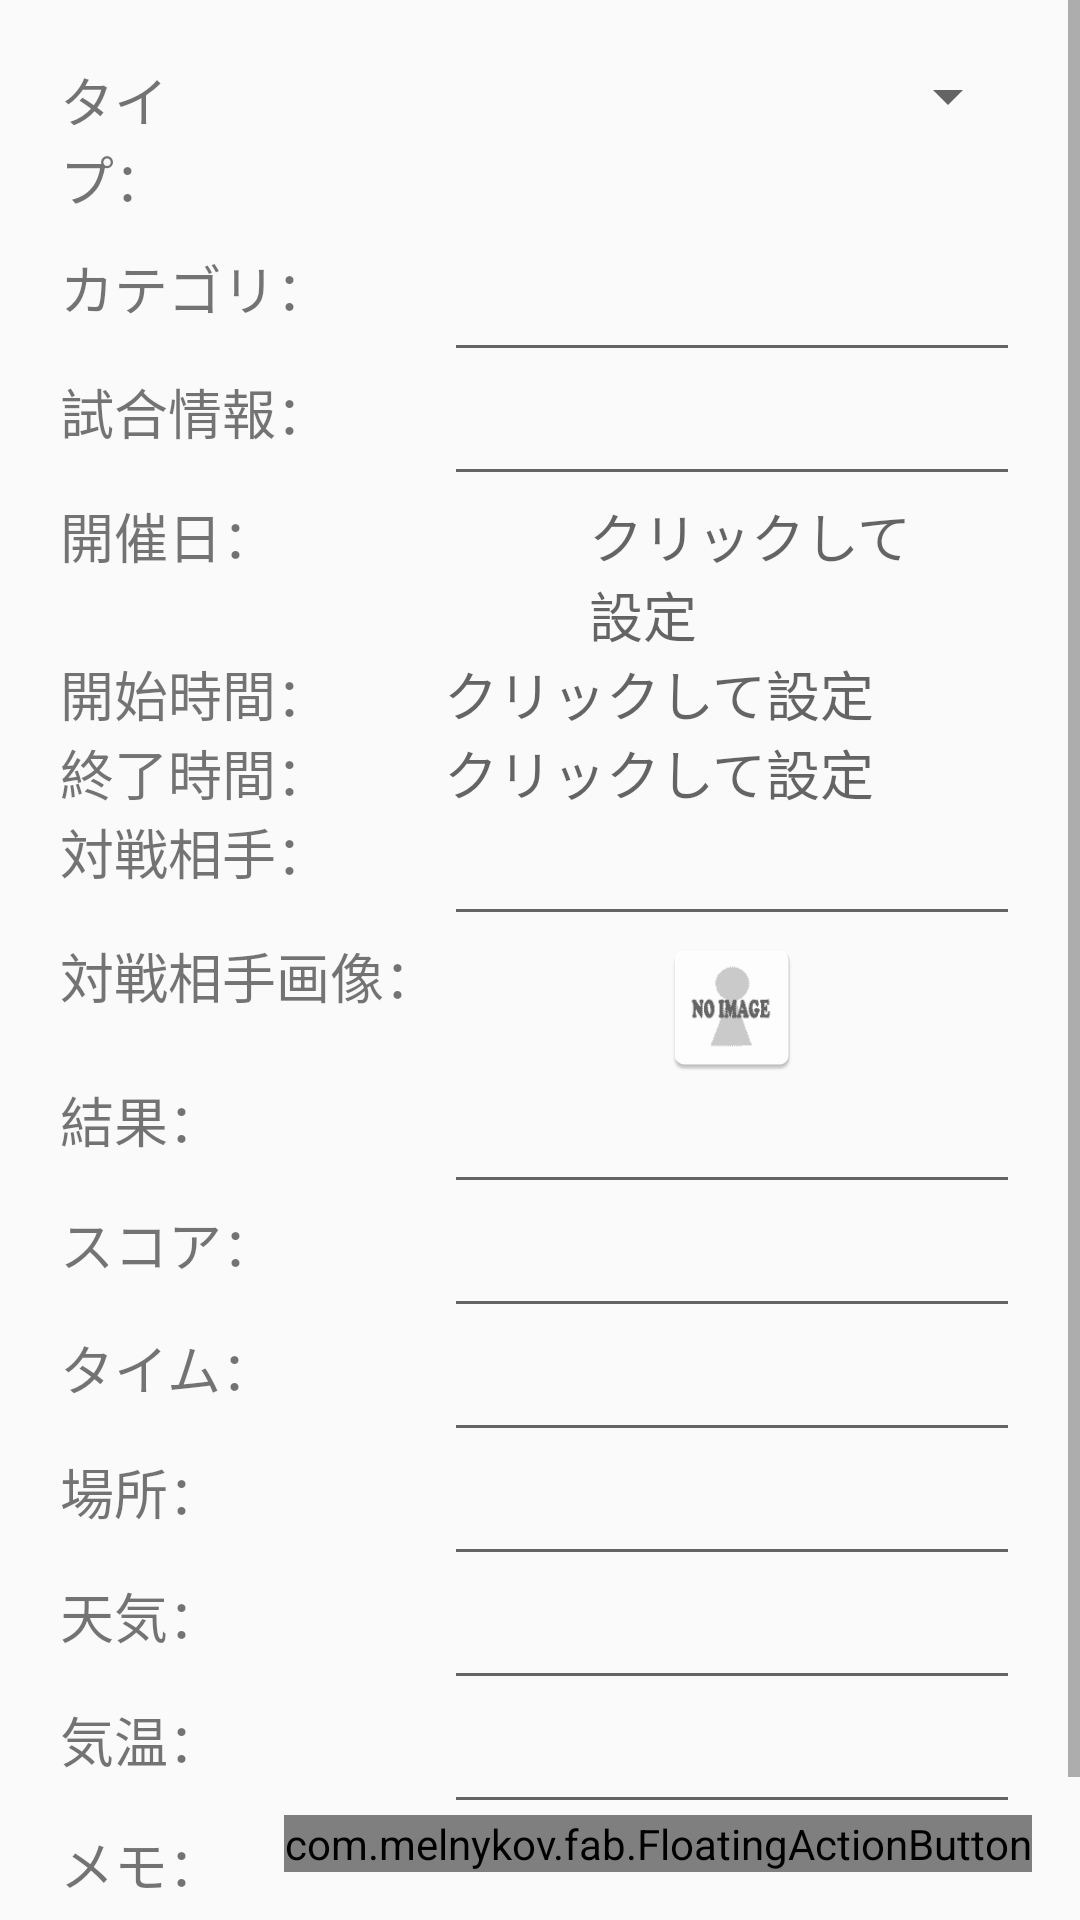

This screen was rendered from an Android layout file. Write that file and the resources it references.
<!-- AndroidManifest.xml: application theme AppTheme -->
<!-- res/layout/fragment_game_update.xml -->
<?xml version="1.0" encoding="utf-8"?>
<FrameLayout
    xmlns:android="http://schemas.android.com/apk/res/android"
    xmlns:fab="http://schemas.android.com/apk/res-auto"
    android:layout_width="match_parent"
    android:layout_height="match_parent"
    >
    <ScrollView
        android:layout_width="match_parent"
        android:layout_height="match_parent">

        <TableLayout
            android:layout_width="match_parent"
            android:layout_height="match_parent"
            android:layout_margin="20dp">

            <TableRow
                android:layout_marginBottom="10dp">
                <TextView
                    android:layout_width="0dp"
                    android:layout_height="wrap_content"
                    android:layout_weight="0.4"
                    android:layout_gravity="right"
                    android:textSize="18sp"
                    android:text="@string/game_registration_type"
                    android:focusable="true"
                    android:focusableInTouchMode="true"/>
                <Spinner
                    android:id="@+id/inputGameType"
                    android:layout_width="fill_parent"
                    android:layout_height="wrap_content"
                    android:layout_weight="0.6"
                    />
            </TableRow>
            <TableRow>
                <TextView
                    android:layout_width="0dp"
                    android:layout_height="wrap_content"
                    android:layout_gravity="right"
                    android:layout_weight="0.4"
                    android:textSize="18sp"
                    android:text="@string/game_registration_category"/>
                <EditText
                    android:id="@+id/inputGameCategory"
                    android:layout_width="0dp"
                    android:layout_height="wrap_content"
                    android:layout_weight="0.6"/>
            </TableRow>
            <TableRow>
                <TextView
                    android:layout_width="0dp"
                    android:layout_height="wrap_content"
                    android:layout_gravity="right"
                    android:layout_weight="0.4"
                    android:textSize="18sp"
                    android:text="@string/game_registration_info"/>
                <EditText
                    android:id="@+id/inputGameInfo"
                    android:layout_width="0dp"
                    android:layout_height="wrap_content"
                    android:layout_weight="0.6"/>
            </TableRow>
            <TableRow>
                <TextView
                    android:layout_width="0dp"
                    android:layout_height="wrap_content"
                    android:layout_gravity="right"
                    android:layout_weight="0.4"
                    android:textSize="18sp"
                    android:text="@string/game_registration_date"/>
                <LinearLayout
                    android:layout_height="wrap_content"
                    android:layout_width="wrap_content"
                    android:orientation="horizontal">
                    <TextView
                        android:id="@+id/inputGameDate"
                        android:layout_width="0dp"
                        android:layout_height="wrap_content"
                        android:layout_weight="0.8"
                        android:textSize="18sp"
                        android:hint="クリックして設定"
                        />
                    <TextView
                        android:id="@+id/gameDateWeek"
                        android:layout_width="0dp"
                        android:layout_height="wrap_content"
                        android:layout_weight="0.2"
                        android:textSize="18sp"/>
                </LinearLayout>
            </TableRow>
            <TableRow>
                <TextView
                    android:layout_width="0dp"
                    android:layout_height="wrap_content"
                    android:layout_gravity="right"
                    android:layout_weight="0.4"
                    android:textSize="18sp"
                    android:text="@string/game_registration_start_time"/>
                <TextView
                    android:id="@+id/inputGameStartTime"
                    android:layout_width="0dp"
                    android:layout_height="wrap_content"
                    android:layout_weight="0.6"
                    android:textSize="18sp"
                    android:hint="クリックして設定"
                    />
            </TableRow>
            <TableRow>
                <TextView
                    android:layout_width="0dp"
                    android:layout_height="wrap_content"
                    android:layout_gravity="right"
                    android:layout_weight="0.4"
                    android:textSize="18sp"
                    android:text="@string/game_registration_end_time"/>
                <TextView
                    android:id="@+id/inputGameEndTime"
                    android:layout_width="0dp"
                    android:layout_height="wrap_content"
                    android:layout_weight="0.6"
                    android:textSize="18sp"
                    android:hint="クリックして設定"
                    />
            </TableRow>
            <TableRow>
                <TextView
                    android:layout_width="0dp"
                    android:layout_height="wrap_content"
                    android:layout_gravity="right"
                    android:layout_weight="0.4"
                    android:textSize="18sp"
                    android:text="@string/game_registration_opposition"/>
                <EditText
                    android:id="@+id/inputGameOpposition"
                    android:layout_width="0dp"
                    android:layout_height="wrap_content"
                    android:layout_weight="0.6"
                    />
            </TableRow>
            <TableRow>
                <TextView
                    android:layout_width="0dp"
                    android:layout_height="wrap_content"
                    android:layout_weight="0.4"
                    android:layout_gravity="right"
                    android:textSize="18sp"
                    android:text="@string/game_registration_opposition_image"/>
                <ImageView
                    android:id="@+id/inputGameOppositionImage"
                    android:layout_width="0dp"
                    android:layout_height="wrap_content"
                    android:layout_weight="0.6"
                    android:src="@drawable/no_image"
                    />
            </TableRow>
            <TableRow>
                <TextView
                    android:layout_width="0dp"
                    android:layout_height="wrap_content"
                    android:layout_gravity="right"
                    android:layout_weight="0.4"
                    android:textSize="18sp"
                    android:text="@string/game_registration_result"/>
                <EditText
                    android:id="@+id/inputGameResult"
                    android:layout_width="0dp"
                    android:layout_height="wrap_content"
                    android:layout_weight="0.6"
                    />
            </TableRow>
            <TableRow
                android:id="@+id/inputRowResultScore">
                <TextView
                    android:layout_width="0dp"
                    android:layout_height="wrap_content"
                    android:layout_gravity="right"
                    android:layout_weight="0.4"
                    android:textSize="18sp"
                    android:text="@string/game_registration_result_score"/>
                <EditText
                    android:id="@+id/inputGameResultScore"
                    android:layout_width="0dp"
                    android:layout_height="wrap_content"
                    android:layout_weight="0.6"
                    />
            </TableRow>
            <TableRow
                android:id="@+id/inputRowResultTime">
                <TextView
                    android:layout_width="0dp"
                    android:layout_height="wrap_content"
                    android:layout_gravity="right"
                    android:layout_weight="0.4"
                    android:textSize="18sp"
                    android:text="@string/game_registration_result_time"/>
                <EditText
                    android:id="@+id/inputGameResultTime"
                    android:layout_width="0dp"
                    android:layout_height="wrap_content"
                    android:layout_weight="0.6"
                    />
            </TableRow>
            <TableRow>
                <TextView
                    android:layout_width="0dp"
                    android:layout_height="wrap_content"
                    android:layout_gravity="right"
                    android:layout_weight="0.4"
                    android:textSize="18sp"
                    android:text="@string/game_registration_place"/>
                <EditText
                    android:id="@+id/inputGamePlace"
                    android:layout_width="0dp"
                    android:layout_height="wrap_content"
                    android:layout_weight="0.6"
                    />
            </TableRow>
            <TableRow>
                <TextView
                    android:layout_width="0dp"
                    android:layout_height="wrap_content"
                    android:layout_gravity="right"
                    android:layout_weight="0.4"
                    android:textSize="18sp"
                    android:text="@string/game_registration_weather"/>
                <EditText
                    android:id="@+id/inputGameWeather"
                    android:layout_width="0dp"
                    android:layout_height="wrap_content"
                    android:layout_weight="0.6"
                    />
            </TableRow>
            <TableRow>
                <TextView
                    android:layout_width="0dp"
                    android:layout_height="wrap_content"
                    android:layout_gravity="right"
                    android:layout_weight="0.4"
                    android:textSize="18sp"
                    android:text="@string/game_registration_temperature"/>
                <EditText
                    android:id="@+id/inputGameTemperature"
                    android:layout_width="0dp"
                    android:layout_height="wrap_content"
                    android:layout_weight="0.6"
                    />
            </TableRow>
            <TableRow>
                <TextView
                    android:layout_width="0dp"
                    android:layout_height="wrap_content"
                    android:layout_gravity="right"
                    android:layout_weight="0.4"
                    android:textSize="18sp"
                    android:text="@string/game_registration_comment"/>
                <EditText
                    android:id="@+id/inputGameComment"
                    android:layout_width="0dp"
                    android:layout_height="wrap_content"
                    android:layout_weight="0.6"
                    android:lines="3"
                    />
            </TableRow>
        </TableLayout>
    </ScrollView>
    <com.melnykov.fab.FloatingActionButton
        android:id="@+id/fab_game_update"
        android:layout_width="wrap_content"
        android:layout_height="wrap_content"
        android:layout_gravity="bottom|right"
        android:layout_margin="16dp"
        android:src="@drawable/ic_save_white_24dp"
        fab:fab_colorNormal="@color/floating_button_primary"
        fab:fab_colorPressed="@color/floating_button_primary_pressed"
        fab:fab_colorRipple="@color/floating_button_ripple" />

</FrameLayout>
<!-- resources referenced by this layout -->
<resources>
  <color name="floating_button_primary">#3f51b5</color>
  <color name="floating_button_primary_pressed">#303f9f</color>
  <color name="floating_button_ripple">#ff80ab</color>
  <!-- drawable no_image: gif bitmap (drawable, 708 bytes) -->
  <string name="game_registration_category">カテゴリ：</string>
  <string name="game_registration_comment">メモ：</string>
  <string name="game_registration_date">開催日：</string>
  <string name="game_registration_end_time">終了時間：</string>
  <string name="game_registration_info">試合情報：</string>
  <string name="game_registration_opposition">対戦相手：</string>
  <string name="game_registration_opposition_image">対戦相手画像：</string>
  <string name="game_registration_place">場所：</string>
  <string name="game_registration_result">結果：</string>
  <string name="game_registration_result_score">スコア：</string>
  <string name="game_registration_result_time">タイム：</string>
  <string name="game_registration_start_time">開始時間：</string>
  <string name="game_registration_temperature">気温：</string>
  <string name="game_registration_type">タイプ：</string>
  <string name="game_registration_weather">天気：</string>
  <style name="AppTheme" parent="Theme.AppCompat.Light.NoActionBar">
          
          <item name="colorPrimary">@color/primary_color</item>
          <item name="colorPrimaryDark">@color/primary_dark_color</item>
          <item name="colorAccent">@color/accent_color</item>
  
          <item name="android:windowActionBar">false</item>
          <item name="android:dropDownListViewStyle">@style/textSinnerStyle</item>
      </style>
  <color name="primary_color">@color/blue_500</color>
  <color name="primary_dark_color">@color/blue_700</color>
  <color name="accent_color">@color/red_500</color>
  <style name="textSinnerStyle" parent="android:style/Widget.ListView.DropDown">
          <item name="android:divider">@color/grey_400</item>
          <item name="android:dividerHeight">1dp</item>
      </style>
  <color name="blue_500">#5677fc</color>
  <color name="blue_700">#455ede</color>
  <color name="red_500">#e51c23</color>
  <color name="grey_400">#bdbdbd</color>
</resources>
